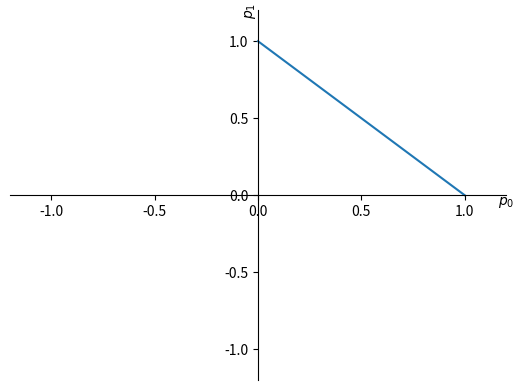
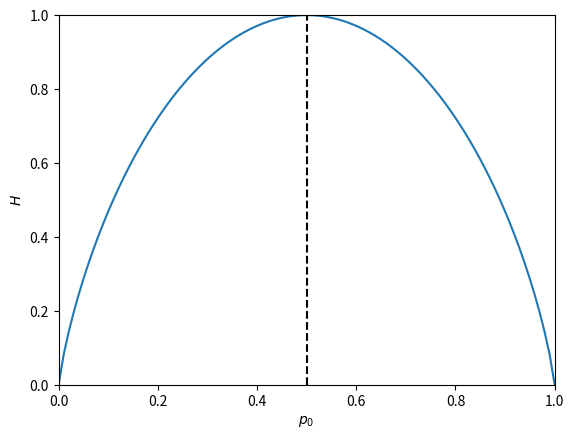

Here is the Python script that generated these plots, in order: (Note: this script raises an exception after producing the figures.)
import numpy as np
n_samples = 100
p_1 = 0.2
x_data = np.random.binomial(1, p_1, (n_samples,))
print(x_data)

frequency_of_zeros, frequency_of_ones = 0, 0
for x in x_data:
    if x:
        frequency_of_ones += 1/n_samples
    else:
        frequency_of_zeros += 1/n_samples
print(frequency_of_ones+frequency_of_zeros)

import matplotlib.pyplot as plt
%matplotlib inline
p_0 = np.linspace(0, 1, 100)
p_1 = 1-p_0
fig, ax = plt.subplots()
ax.set_xlim(-1.2, 1.2)
ax.set_ylim(-1.2, 1.2)
ax.spines['left'].set_position('center')
ax.spines['bottom'].set_position('center')
ax.spines['right'].set_color('none')
ax.spines['top'].set_color('none')
ax.set_xlabel("$p_0$")
ax.xaxis.set_label_coords(1.0, 0.5)
ax.set_ylabel("$p_1$")
ax.yaxis.set_label_coords(0.5, 1.0)
plt.plot(p_0, p_1)

p = np.array([[0.8], [0.2]])
np.linalg.norm(p, ord=1)

Π_0 = np.array([[1, 0], [0, 0]])
np.linalg.norm(Π_0 @ p, ord=1)

Π_1 = np.array([[0, 0], [0, 1]])
np.linalg.norm(Π_1 @ p, ord=1)

p = np.array([[.5], [.5]])
M = np.array([[0.7, 0.6], [0.3, 0.4]])
np.linalg.norm(M @ p, ord=1)

ϵ = 10e-10
p_0 = np.linspace(ϵ, 1-ϵ, 100)
p_1 = 1-p_0
H = -(p_0*np.log2(p_0) + p_1*np.log2(p_1))
fig, ax = plt.subplots()
ax.set_xlim(0, 1)
ax.set_ylim(0, -np.log2(0.5))
ax.set_xlabel("$p_0$")
ax.set_ylabel("$H$")
plt.plot(p_0, H)
plt.axvline(x=0.5, color='k', linestyle='--')

from qiskit import QuantumCircuit, ClassicalRegister, QuantumRegister
from qiskit import execute
from qiskit import BasicAer
from qiskit.tools.visualization import plot_histogram, plot_bloch_multivector

import numpy as np
π = np.pi

backend = BasicAer.get_backend('qasm_simulator')

q = QuantumRegister(1)
c = ClassicalRegister(1)
circuit = QuantumCircuit(q, c)

circuit.measure(q, c)

job = execute(circuit, backend, shots=100)

result = job.result()
result.get_counts(circuit)

backend_statevector = BasicAer.get_backend('statevector_simulator')
circuit = QuantumCircuit(q, c)
circuit.iden(q[0])
job = execute(circuit, backend_statevector)
plot_bloch_multivector(job.result().get_statevector(circuit))

circuit = QuantumCircuit(q, c)
circuit.ry(π/2, q[0])
circuit.measure(q, c)
job = execute(circuit, backend, shots=100)
plot_histogram(job.result().get_counts(circuit))

circuit = QuantumCircuit(q, c)
circuit.ry(π/2, q[0])
job = execute(circuit, backend_statevector)
plot_bloch_multivector(job.result().get_statevector(circuit))

circuit = QuantumCircuit(q, c)
circuit.x(q[0])
circuit.ry(π/2, q[0])
job = execute(circuit, backend_statevector)
plot_bloch_multivector(job.result().get_statevector(circuit))

circuit.measure(q, c)
job = execute(circuit, backend, shots=100)
plot_histogram(job.result().get_counts(circuit))

circuit = QuantumCircuit(q, c)
circuit.ry(π/2, q[0])
circuit.ry(π/2, q[0])
circuit.measure(q, c)
job = execute(circuit, backend, shots=100)
plot_histogram(job.result().get_counts(circuit))

q0 = np.array([[1], [0]])
q1 = np.array([[1], [0]])
np.kron(q0, q1)

q = QuantumRegister(2)
c = ClassicalRegister(2)
circuit = QuantumCircuit(q, c)
circuit.h(q[0])
circuit.cx(q[0], q[1])
circuit.measure(q, c)
job = execute(circuit, backend, shots=100)
plot_histogram(job.result().get_counts(circuit))